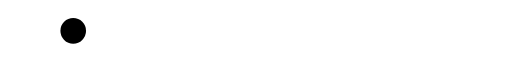
t = 0.00 s
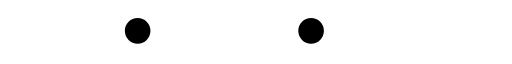
t = 0.33 s
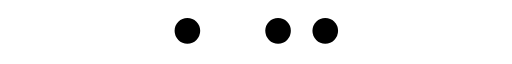
t = 0.66 s
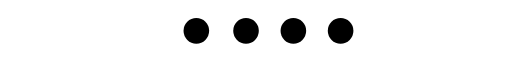
t = 1.01 s
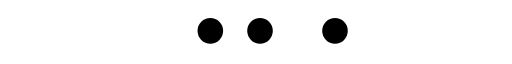
t = 1.33 s
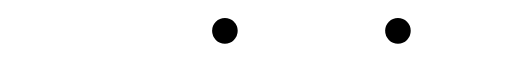
t = 1.66 s

The animated SVG that drew these frames (rendered in a browser with its animation timeline set to each time). Animation: 4 SMIL elements (animateTransform=4); one cycle of 2.00 s, repeats indefinitely.

<?xml version="1.0" encoding="UTF-8" standalone="no"?>
<svg xmlns:svg="http://www.w3.org/2000/svg" xmlns="http://www.w3.org/2000/svg" xmlns:xlink="http://www.w3.org/1999/xlink" version="1.0" width="218px" height="20px" viewBox="0 0 512 47" xml:space="preserve">
  <rect x="0" y="0" width="100%" height="100%" fill="#FFFFFF" />
  <g>
    <circle fill="#000000" cx="-14.781" cy="22.328" r="12.813"/>
    <animateTransform attributeName="transform" type="translate" values="88 0;182 0;251 0;298 0;321 0;323.33 0;325.66 0;327.99 0;330.32 0;332.65 0;334.98 0;337.31 0;339.64 0;341.97 0;344.3 0;346.63 0;348.96 0;351.29 0;353.62 0;356 0;379 0;426 0;494 0;542 0;542 0;542 0;542 0;542 0;542 0;542 0;542 0;542 0;542 0;542 0;542 0;542 0;542 0;542 0" dur="2000ms" repeatCount="indefinite"/>
  </g>
  <g>
    <circle fill="#000000" cx="-50.328" cy="22.328" r="12.797"/>
    <animateTransform attributeName="transform" type="translate" values="0 0;0 0;0 0;0 0;0 0;88 0;182 0;251 0;298 0;321 0;323.33 0;325.66 0;327.99 0;330.32 0;332.65 0;334.98 0;337.31 0;339.64 0;341.97 0;344.3 0;346.63 0;348.96 0;351.29 0;353.62 0;356 0;406 0;452 0;522 0;577 0;577 0;577 0;577 0;577 0;577 0;577 0;577 0;577 0;577 0" dur="2000ms" repeatCount="indefinite"/>
  </g>
  <g>
    <circle fill="#000000" cx="-87.203" cy="22.328" r="12.797"/>
    <animateTransform attributeName="transform" type="translate" values="0 0;0 0;0 0;0 0;0 0;0 0;0 0;0 0;0 0;0 0;88 0;182 0;251 0;298 0;321 0;323.33 0;325.66 0;327.99 0;330.32 0;332.65 0;334.98 0;337.31 0;339.64 0;341.97 0;344.3 0;346.63 0;348.96 0;351.29 0;353.62 0;356 0;403 0;450 0;520 0;614 0;614 0;614 0;614 0;614 0;614 0" dur="2000ms" repeatCount="indefinite"/>
  </g>
  <g>
    <circle fill="#000000" cx="-125.234" cy="22.328" r="12.797"/>
    <animateTransform attributeName="transform" type="translate" values="0 0;0 0;0 0;0 0;0 0;0 0;0 0;0 0;0 0;0 0;0 0;0 0;0 0;0 0;0 0;88 0;182 0;251 0;298 0;321 0;323.33 0;325.66 0;327.99 0;330.32 0;332.65 0;334.98 0;337.31 0;339.64 0;341.97 0;344.3 0;346.63 0;348.96 0;351.29 0;353.62 0;356 0;402 0;448 0;518 0;611 0" dur="2000ms" repeatCount="indefinite"/>
  </g>
</svg>
